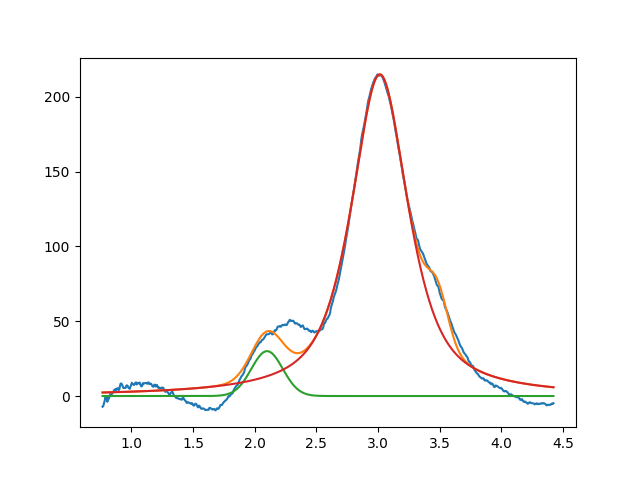

Values plotted in this chart, from the file beside it:
2.099999999999999645e+00, 2.999999999999999645e+01, 2.999999999999999334e-01, 9.999999999999998890e-01
3.014187275053184401e+00, 2.149439372233301242e+02, 5.495491961412811710e-01, 2.575910597591488660e-01
3.483227859342373112e+00, 2.926727665612729723e+01, 1.999999999999999833e-01, 9.999999999999998890e-01
